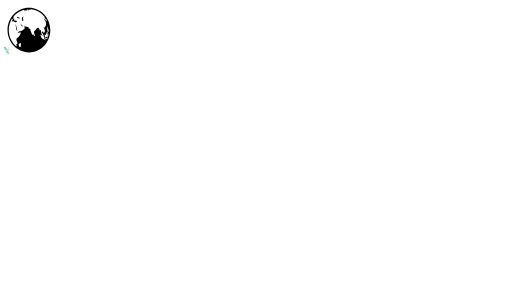
t = 0.00 s
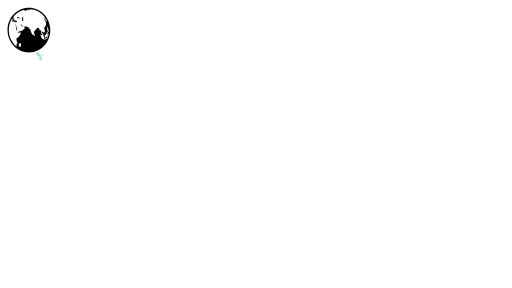
t = 0.90 s
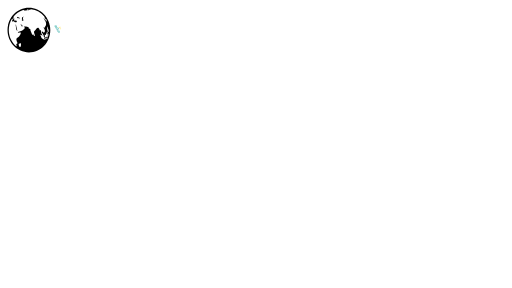
t = 1.78 s
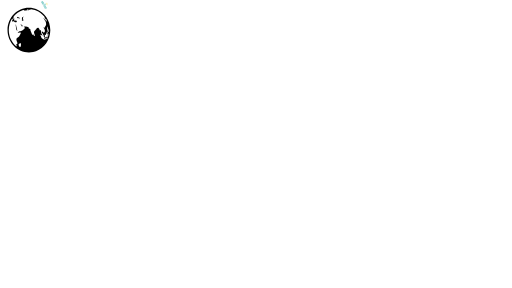
t = 2.50 s
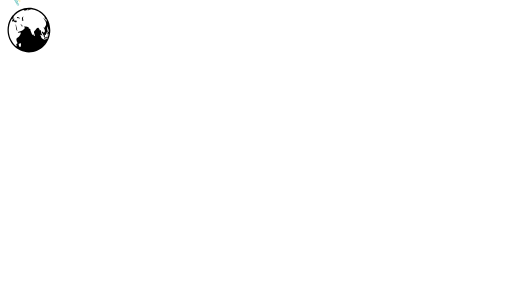
t = 3.36 s
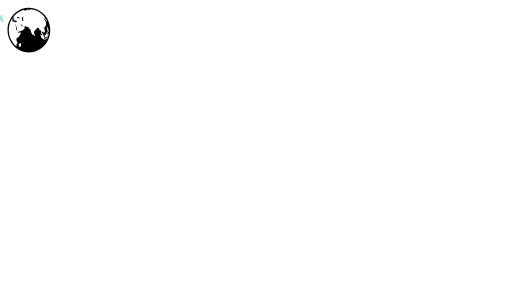
t = 4.03 s

The animated SVG that drew these frames (rendered in a browser with its animation timeline set to each time). Animation: 4 SMIL elements (animateMotion=1,animateTransform=3); one cycle of 5.00 s, repeats indefinitely.

<svg xmlns="http://www.w3.org/2000/svg" viewBox="0 0 1920 1080" overflow="hidden" preserveAspectRatio="xMidYMid meet" id="eaf-b7ac-0"><defs><clipPath id="eaf-b7ac-1"><rect x="0" y="0" width="1920" height="1080"></rect></clipPath></defs><g clip-path="url('#eaf-b7ac-1')" style="isolation: isolate;"><g><g transform="matrix(0.0483 0 0 0.0439 1.9795 167.0208)"><path fill="#17a09a" d="m569.6 844.8c0 0 -6.4 0 -6.4 -6.4l-121.5999 -223.9999c0 -6.4 0 -6.4 6.4 -12.8l108.8 -57.6c6.4 0 6.4 0 12.8 6.4l121.6 224l0 6.4c0 0 0 6.4 -6.4 6.4l-115.2 57.6c6.4 0 6.4 0 0 0l0.0001 -0.0001zm-108.8 -230.4l115.2 204.8l96 -51.2l-115.2 -204.8l-96 51.2z"></path><path fill="#17a09a" d="m531.2 774.4c0 0 -6.4 0 -6.4 -6.4c0 -6.4 0 -6.4 6.4 -12.8l108.8 -57.6c6.4 0 6.4 0 12.8 6.4c0 6.4 0 6.4 -6.4 12.8l-115.2 57.6c6.4 -6.4 6.4 0 0 0l0.0001 0zm-38.4 -83.2c0 0 -6.4 0 -6.4 -6.4c0 -6.4 0 -6.4 6.4 -12.8l108.8 -57.6c6.4 0 6.4 0 12.8 6.4c0 6.4 0 6.4 -6.4 12.8l-115.2 57.6l0.0001 0z"></path><path fill="#17a09a" d="m627.2 812.8c0 0 -6.4 0 -6.4 -6.4l-121.6 -217.6c0 -6.4 0 -6.4 6.4 -12.8c0 0 6.4 0 6.4 6.4l115.2 217.6c6.4 0 6.4 6.4 0 12.8z"></path><path fill="#17a09a" d="m377.6 480c-6.4 0 -6.4 0 -6.4 -6.4l-121.6 -224l0 -6.4c0 0 0 -6.4 6.4 -6.4l108.8 -57.6c6.4 0 6.4 0 12.8 6.4l121.6 224c0 6.4 0 6.4 -6.4 12.8l-115.2 57.6l0 0zm-108.8 -230.4l115.2 211.2l96 -51.2l-121.6 -204.8l-89.6 44.8l0 0z"></path><path fill="#17a09a" d="m339.2 409.6c0 0 -6.4 0 -6.4 -6.4c0 -6.4 0 -6.4 6.4 -12.8l108.8 -57.6c6.4 0 6.4 0 12.8 6.4c0 6.4 0 6.4 -6.4 12.8l-115.2 57.6l0 0zm-44.8 -76.8c0 0 -6.4 0 -6.4 -6.4c0 -6.4 0 -6.4 6.4 -12.8l108.8 -57.6c6.4 0 6.4 0 12.8 6.4c0 6.4 0 6.4 -6.4 12.8l-115.2 57.6c6.4 0 6.4 0 0 0l0 0z"></path><path fill="#17a09a" d="m428.8 448c0 0 -6.4 0 -6.4 -6.4l-115.2 -217.6c0 -6.4 0 -6.4 6.4 -12.8c6.4 0 6.4 0 12.8 6.4l115.2 217.6c0 6.4 -6.4 12.8 -12.8 12.8c6.4 0 0 0 0 0z"></path><path fill="#17a09a" d="m467.2 588.8c-25.6 0 -51.2 -12.8 -64 -38.4c-6.4 -19.2 -6.4 -38.4 0 -57.6c6.4 -19.2 19.2 -32 32 -44.8l32 0c25.6 0 51.2 12.8 64 38.4c6.4 19.2 12.8 38.4 6.4 51.2c-6.4 19.2 -19.2 32 -32 38.4c-12.8 6.4 -25.6 12.8 -38.4 12.8l0 0zm0 -128c-6.4 0 -19.2 0 -25.6 6.4c-6.4 6.4 -19.2 19.2 -25.6 32c0 12.8 0 32 6.4 38.4c12.8 19.2 25.6 32 44.8 32c6.4 0 19.2 0 25.6 -6.4c12.8 -6.4 19.2 -19.2 25.6 -32c6.4 -12.8 0 -25.6 -6.4 -38.4c-6.4 -19.2 -25.6 -32 -44.8 -32l0 0z"></path><path fill="#fdd000" d="m684.8 505.6c-6.4 0 -12.8 -6.4 -6.4 -12.8c12.8 -25.6 12.8 -57.6 -6.4 -83.2c-12.8 -25.6 -38.4 -44.8 -70.4 -51.2c-6.4 0 -6.4 -6.4 -6.4 -12.8c0 -6.4 6.4 -6.4 12.8 -6.4c38.4 6.4 64 25.6 83.2 57.6c19.2 32 19.2 64 6.4 96c-6.4 6.4 -6.4 12.8 -12.8 12.8l0.0001 0z"></path><path fill="#fdd000" d="m736 550.4c0 0 -6.4 0 0 0c-6.4 -6.4 -12.8 -12.8 -6.4 -12.8c38.4 -44.8 38.4 -115.2 12.8 -166.4c-32 -57.6 -89.6 -89.6 -153.6 -83.2c-6.4 0 -6.4 0 -6.4 -6.4c0 -6.4 0 -6.4 6.4 -6.4c70.4 -6.4 134.4 25.6 166.4 89.6c32 57.6 25.6 128 -12.8 185.6l-6.4 0l0.0001 -0.0001z"></path><path fill="#17a09a" d="m576 512c-19.2 0 -38.4 -12.8 -44.8 -25.6c-6.4 -12.8 -6.4 -32 -6.4 -44.8c6.4 -12.8 12.8 -25.6 25.6 -32l6.4 0c19.2 0 44.8 32 51.2 57.6c6.4 25.6 0 32 -6.4 32c-6.4 6.4 -19.2 12.8 -25.6 12.8zm-12.8 -83.2c-12.8 6.4 -19.2 12.8 -19.2 19.2l0 25.6c12.8 19.2 32 25.6 51.2 12.8l0 -12.8c-6.4 -19.2 -25.6 -44.8 -32 -44.8l0 0z"></path><path fill="#17a09a" d="m595.2 460.8c0 0 -6.4 0 -6.4 -6.4c0 -6.4 0 -6.4 6.4 -12.8l32 -19.2c6.4 0 6.4 0 12.8 6.4c0 6.4 0 6.4 -6.4 12.8l-38.4 19.2l0.0001 0z"></path><animateTransform attributeName="transform" type="translate" from="0 0" to="0 0" calcMode="discrete" dur="5000ms" repeatCount="indefinite"></animateTransform><animateMotion keyTimes="0;0.24;0.47;0.74;1" calcMode="linear" dur="5000ms" repeatCount="indefinite" attributeName="transform" keyPoints="0;0.2514;0.5021;0.7458;1" path="m26.7279 189.5217q80.2477 62.0174 160.4825 -0.8438q61.288 -73.7118 -4.9746 -159.3411q-79.7354 -61.0852 -155.508 -0.8438q-65.8868 88.9316 0.2779 160.8031" additive="sum"></animateMotion><animateTransform attributeName="transform" type="scale" from="0.0483 0.0439" to="0.0483 0.0439" calcMode="discrete" dur="5000ms" repeatCount="indefinite" additive="sum"></animateTransform><animateTransform attributeName="transform" type="translate" from="-512.6444 -512.0001" to="-512.6444 -512.0001" calcMode="discrete" dur="5000ms" repeatCount="indefinite" additive="sum"></animateTransform></g><path fill="#000" d="m50 0c-27.596 0 -50 22.404 -50 50c0 27.596 22.404 50 50 50c27.546 0 49.911 -22.324 49.992 -49.852q0.0077 -0.0738 0.008 -0.148q0 -0.0666 -0.006 -0.133c-0.072 -27.535 -22.442 -49.867 -49.994 -49.867zm-1.24 3.238c1.317 -0.098 1.77 0.243 -1.053 0.899c-3.886 1.145 2.065 2.421 2.576 0.195c2.55 -0.085 2.411 -0.18 3.06 -0.748c1.26 0.05 1.675 -0.1 1.663 -0.316c12.374 1.307 23.303 7.41 30.91 16.416c0.88 2.14 1.49 4.31 3.088 5.964c0.032 0.247 1.264 2.094 0.621 0.157q0.0627 -0.5498 -0.012 -1.098q1.1242 1.7571 2.088 3.607q-0.0604 0.3441 -0.203 0.663c1.88 6.248 -2.697 -4.65 -2.037 -0.041c-1.523 -2.784 -3.294 -5.467 -4.861 -4.899c-1.733 0.548 3.468 1.264 1.818 3.445c3.044 3.05 4.62 7.417 3.41 11.694c-1.854 2.38 -2.744 3.865 -3.117 6.633c-1.548 -0.614 -0.352 -5.383 -2.4 -1.121c3.012 2.95 4.997 9.495 0.037 11.714c0.207 -1.894 -4.42 -5.448 -3.739 -0.613c1.509 2.507 4.6 5.1 4.141 8.982c-0.887 1.78 4.527 1.167 0.814 2.881c-0.532 0.634 -0.435 2.565 0.78 1.506c1.406 0.19 2.762 -1.642 4.408 -0.996c-2.219 1.806 4.159 -0.758 1.781 -2.598c0.143 -2.733 1.137 -7.026 -0.617 -2.113c0.63 3.992 -4.078 3.01 -4.707 2.078c0.816 -1.342 -1.149 -8.521 0.467 -4.783c2.963 0.533 4.427 -6.972 5.156 -10.133c0.895 -2.422 -1.636 -7.717 -0.05 -8.492c0.954 3.63 2.83 4.912 3.22 8.973c0.544 2.5 -0.283 3.565 -1.238 3.045c-1.298 1.729 -3.221 7.93 0.236 4.34c2.2 -3.902 -0.808 2.373 0.023 1.667c0.963 1.336 0.992 -3.92 1.565 -4.005q-0.4207 3.2379 -1.287 6.386c-0.021 0.03 -0.037 0.045 -0.059 0.077c-1.041 -2.905 -0.295 3.813 -2.015 2.904c-0.246 1.288 0.324 1.064 0.941 0.607q-0.5973 1.6213 -1.313 3.194c-1.993 1.348 -5.057 1.234 -7.214 1.953c-2.379 0.131 -4.05 -3.147 -5.625 -2.873c-1.656 -2.371 -1.002 -4.627 -3.407 -6.907c1.102 -3.563 6.97 4.754 4.418 -1.123c-3.159 -2.524 -1.856 -7.003 -2.976 -10.423c-2.15 1.458 -3.423 0.573 -3.237 -2.022c-1.405 -2.619 -3.791 -4.646 -6.392 -1.967c-1.579 2.77 -4.48 4.847 -6.352 7.04c-1.003 3.656 2.302 6.157 1.631 9.529c-3.267 2.78 -1.582 -5.566 -4.506 -1.584c-3.096 -1.863 -3.5 -6.615 -5.226 -9.713c-1.187 -2.207 0.538 -5.486 -2.764 -4.23c-3.034 -0.288 -0.966 -5.479 -2.756 -3.456c-2.702 -2.627 -8.368 -0.883 -10.99 -2.201c2.446 1.5 4.267 4.481 1.164 6.397c-2.107 2.87 -5.965 4.06 -9.307 5.017c-1.435 1.107 -8.658 1.899 -3.375 3.143c2.144 -0.081 3.19 -0.691 5.057 -0.387c0.546 2.996 -2.19 5.479 -3.574 8.127c-2.144 2.136 -4.935 3.37 -6.51 5.871c-0.741 2.535 0.805 5.57 1.777 8.057c2.667 3.726 -4.654 3.133 -1.394 6.322c0.663 1.592 -0.652 1.28 -0.326 3.082c-10.941 -8.602 -17.971 -21.951 -17.971 -36.961c0 -9.59 2.872 -18.5 7.795 -25.932c0.71 0.872 2.423 1.982 0.637 2.512c-1.329 1.584 0.252 7.323 2.232 3.25c1.808 1.571 4.378 3.644 7.086 2.416c1.714 -2.108 2.398 -5.107 0.318 -2.246c-1.535 0.046 0.601 -2.722 -2.066 -1.66c-2.782 1.433 -4.43 -0.52 -2.986 -3.608c-0.048 -3.169 -5.455 5.659 -3.096 -0.168c2.863 -0.32 1.9 -5.538 -0.043 -1.128c-2.023 0.43 2.942 -3.687 2.02 -3.557c-0.205 0.029 -0.723 0.282 -1.647 0.824c5.895 -7.387 13.967 -12.954 23.254 -15.73c1.739 0.066 3.323 0.672 4.04 1.41c1.183 -1.135 7.699 0.147 4.077 -1.41c0.638 -1.099 2.821 -1.636 4.139 -1.735zm-24.291 16.657c-2.674 1.167 -4.311 4.556 0 3.064c1.428 0.151 2.643 2.027 4.19 0.902c0.28 -2.873 -4.301 -2.355 -4.19 -3.966zm12.511 0.318c-1.594 -0.057 -5.271 3.037 -2.236 5.293c-3.272 1.98 -0.178 4.172 2.295 3.289c0.278 -2.717 -2.885 -6.961 0.604 -7.99c-0.038 -0.398 -0.295 -0.579 -0.663 -0.592zm-24.888 1.996c0.009 0.156 -0.092 0.338 -0.406 0.572c0.135 -0.19 0.268 -0.384 0.406 -0.572zm19.693 14.338c-2.963 -0.06 1.922 3.833 1.596 5.267c0.629 0.154 1.241 -0.083 1.818 -0.29c2.171 -1.622 -3.849 -2.362 -3.414 -4.977zm-12.517 0.71c-0.314 0.067 -0.498 0.735 -0.08 2.155c0.778 3.914 0.359 8.243 2.644 11.358c0.265 0.498 1.092 2.057 1.033 0.318c-0.625 -3.819 -2.063 -7.405 -2.763 -11.414c0.183 -1.59 -0.431 -2.5 -0.834 -2.416l0 -0.001zm74.402 12.66c-0.202 0.061 -0.402 0.69 -0.51 2.225c-1.084 0.508 -0.54 4.734 0.518 2.968c1.029 -1.432 0.584 -4.95 0.078 -5.185q-0.0414 -0.0211 -0.086 -0.008zm-5.541 27.563q-1.7281 2.3972 -3.742 4.56c1.09 -1.642 2.26 -3.219 3.742 -4.56zm-58.404 1.397c1.62 -0.194 2.479 5.094 1.146 6.947c0.383 2.269 -1.766 3.022 -3.035 1.242c-1.723 -2.168 -3.27 -6.71 0.662 -7.068c0.437 -0.738 0.853 -1.076 1.227 -1.121z" transform="matrix(1.605 0 0 1.6718 28.1571 29.3369)"></path></g></g></svg>